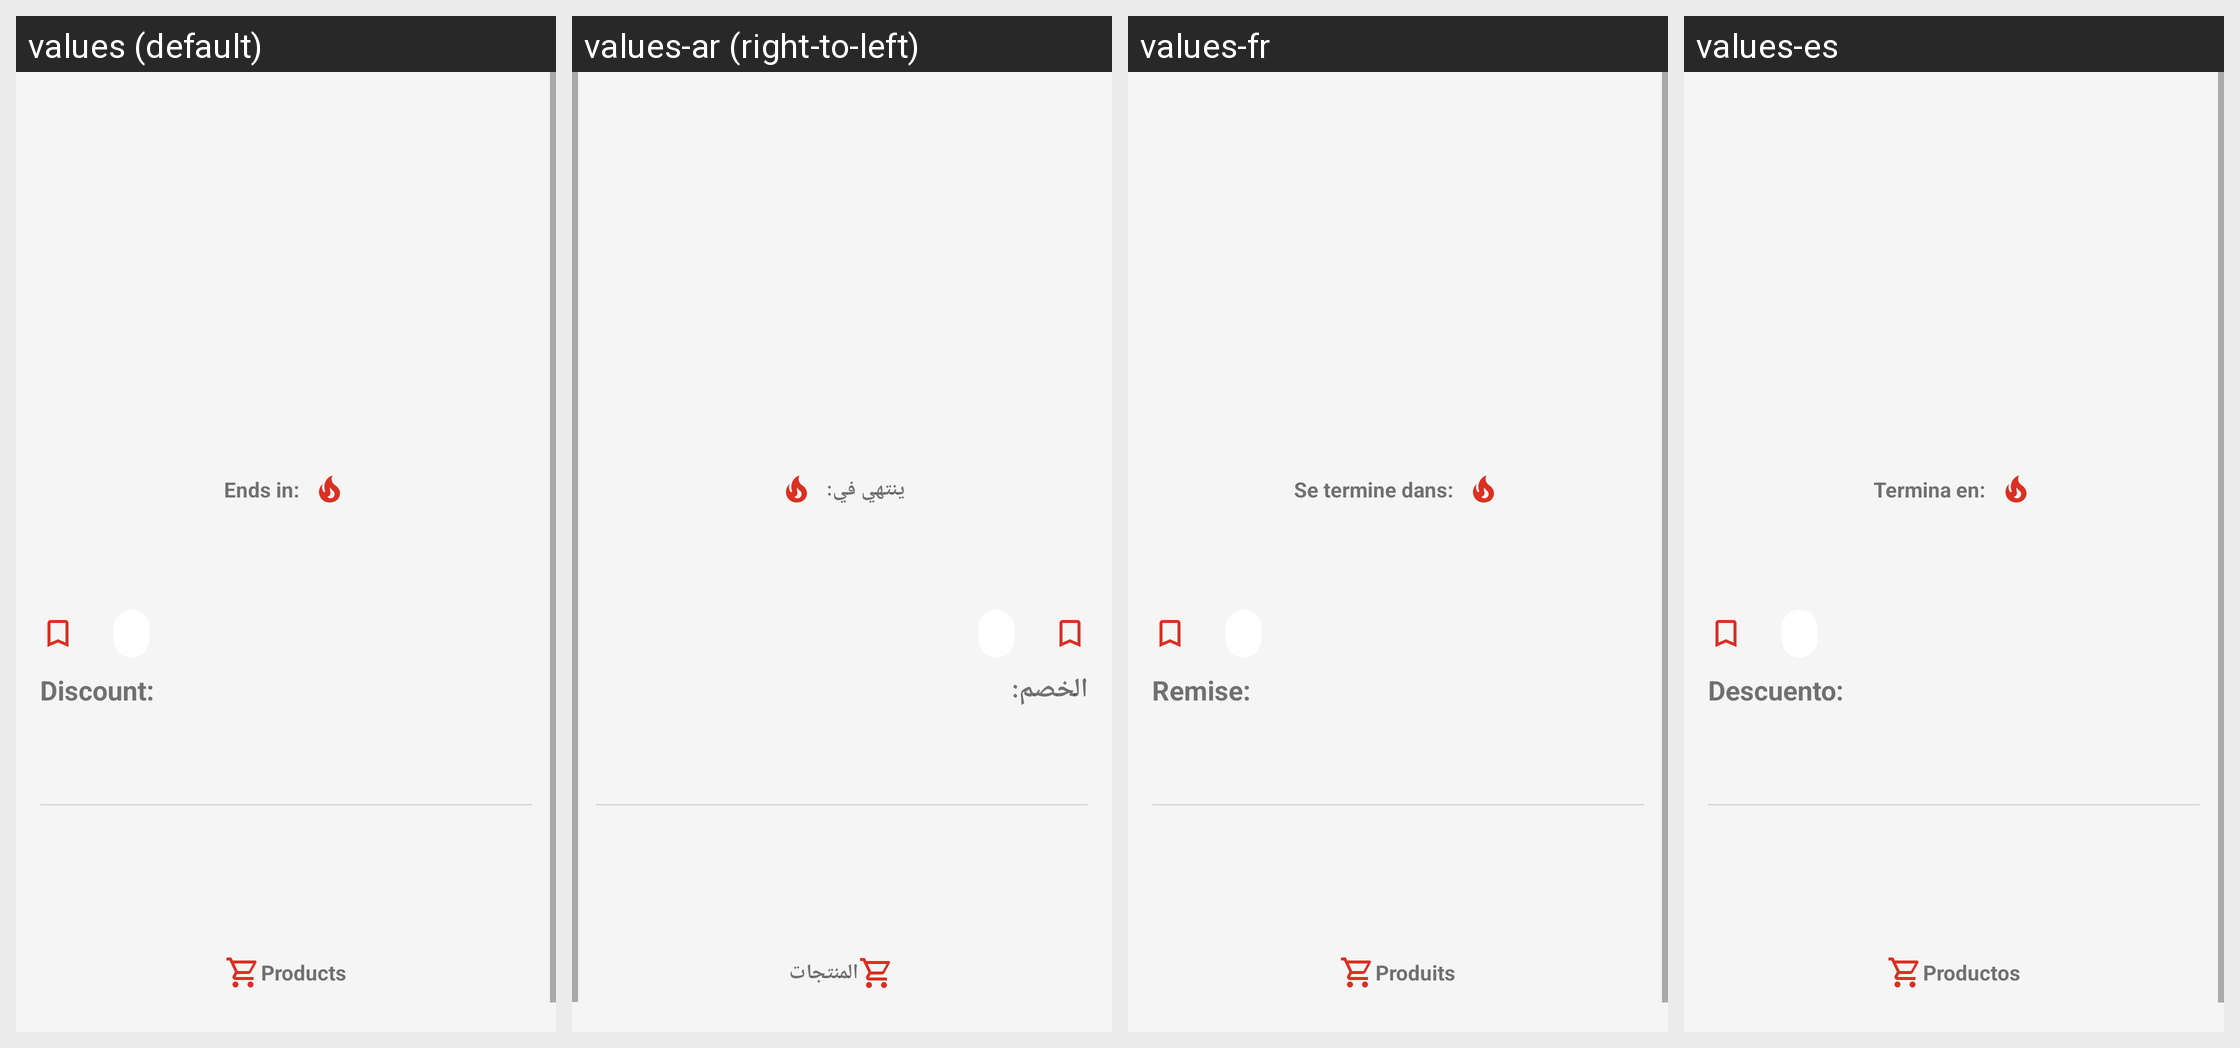

For this localized Android screen grid, give each drawn string resource with its value in every locale shown.
Android screen res/layout/activity_offer_details.xml rendered under 4 locales, left to right: values (default), values-ar (right-to-left), values-fr, values-es. Device: Nexus 5 (rendered at 1080×1920; each locale shown at half size, 540×960, under a caption strip naming it); theme Theme.Eshop.
Strings drawn on this screen, with the default value and each locale's value (text and hints the layout hard-codes appear in the picture but are not listed):

activity_offer_details_ends_in
  values: Ends in:
  values-ar: ينتهي في:
  values-fr: Se termine dans:
  values-es: Termina en:

activity_offer_details_discount
  values: Discount:
  values-ar: الخصم:
  values-fr: Remise:
  values-es: Descuento:

activity_offer_details_start_date
  values: Start date
  values-ar: تاريخ البدء
  values-fr: Date de début
  values-es: Fecha de inicio

activity_offer_details_end_date
  values: End date
  values-ar: تاريخ الانتهاء
  values-fr: Date de fin
  values-es: Fecha de finalización

activity_offer_details_products
  values: Products
  values-ar: المنتجات
  values-fr: Produits
  values-es: Productos
